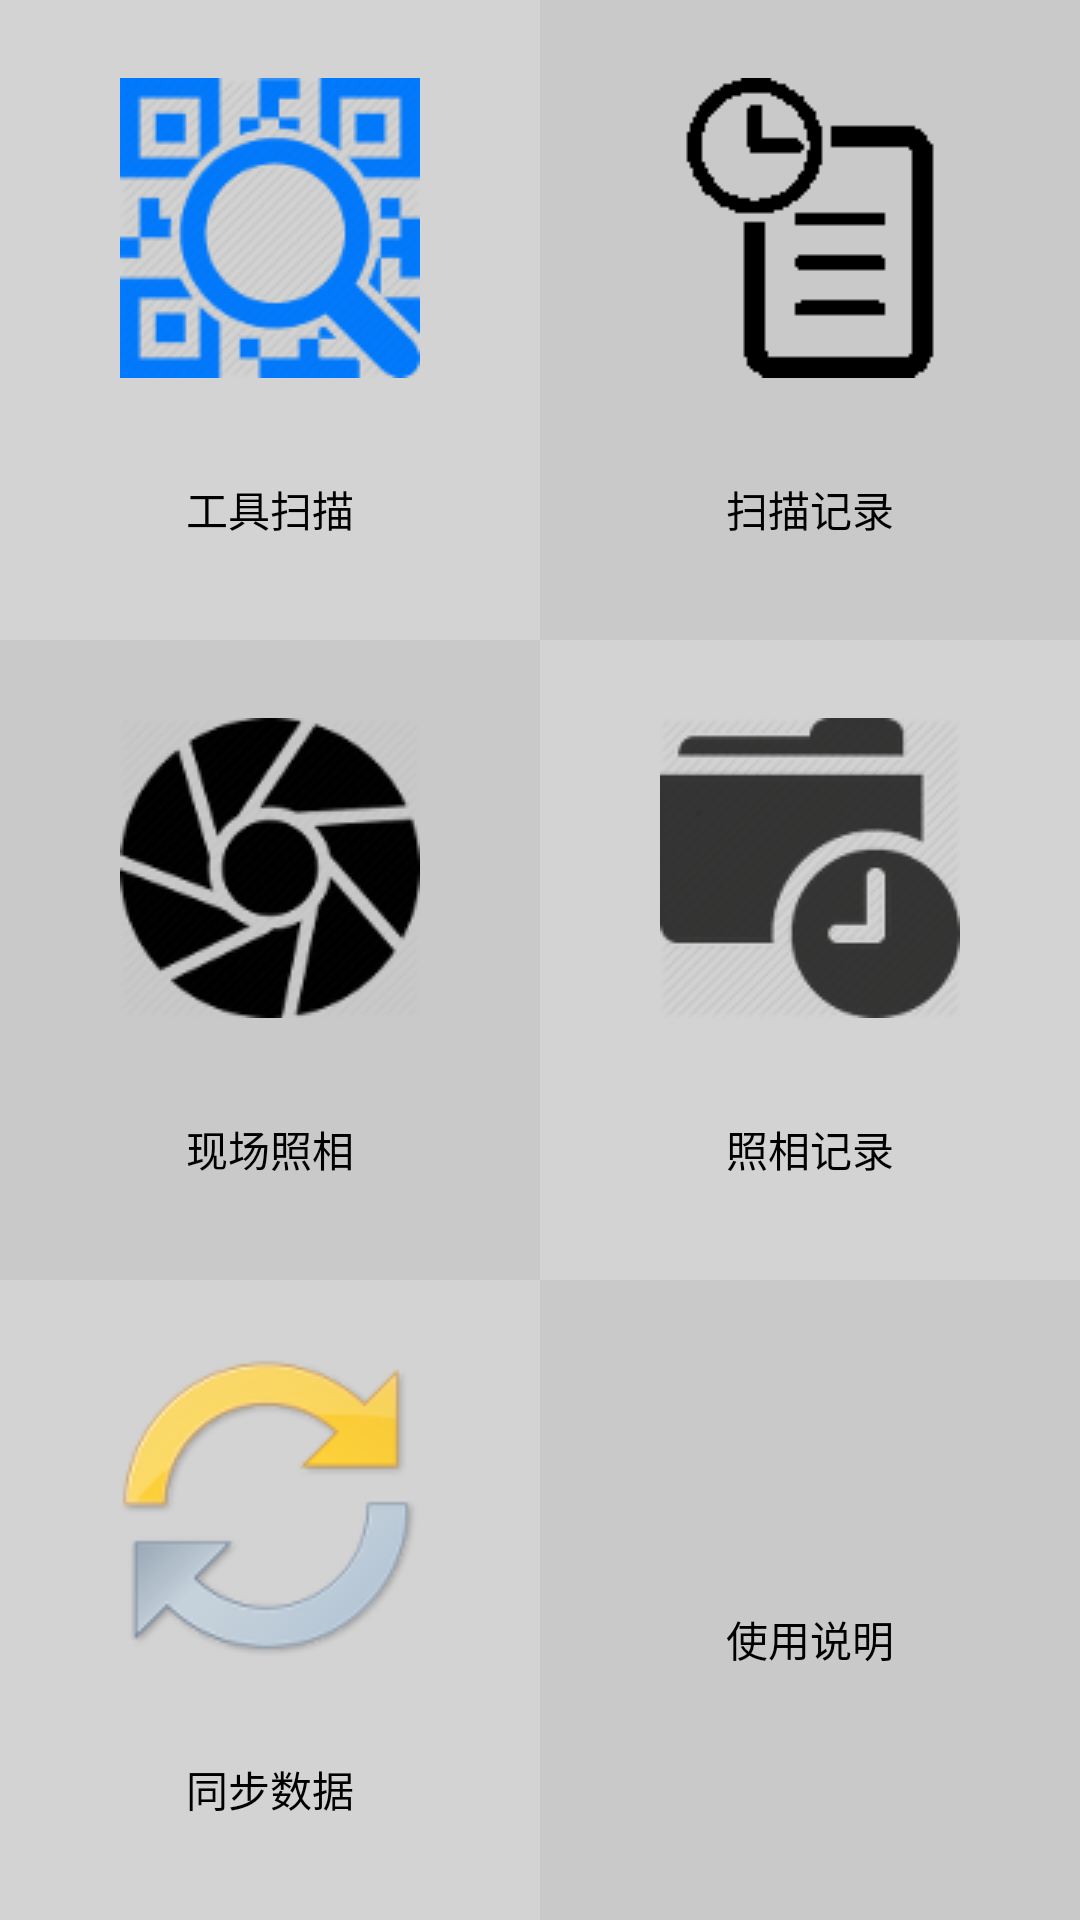

Write the Android layout XML for this screen, with the resource values it uses.
<!-- AndroidManifest.xml: application theme AppTheme -->
<!-- res/layout/activity_main.xml -->
<TableLayout
        xmlns:tools="http://schemas.android.com/tools"
        xmlns:android="http://schemas.android.com/apk/res/android"
        android:layout_width="match_parent"
        android:layout_height="match_parent"
        android:shrinkColumns="*"
        android:stretchColumns="*" android:background="#ffffff"
        tools:context=".MainActivity">


        
        <TableRow
            android:layout_height="0px"
            android:layout_weight="1"
            android:layout_width="match_parent"
            android:gravity="center_vertical">

            <TextView
                android:id="@+id/tvScan" android:text="工具扫描"
                android:layout_weight="1" android:background="@drawable/transi"
                android:drawableTop="@drawable/qrcodescan"
                android:layout_height="fill_parent"
                android:textColor="#000000"
                android:paddingTop="26dp"
                android:gravity="center"
                />
            <TextView
                android:id="@+id/tvScanHistory" android:text="扫描记录"
                android:layout_weight="1" android:background="@drawable/tran2"
                android:drawableTop="@drawable/history100"
                android:layout_height="fill_parent"
                android:textColor="#000000"
                android:paddingTop="26dp"
                android:gravity="center"
                />
        </TableRow>

        
        <TableRow
            android:layout_height="0px"
            android:layout_weight="1"
            android:layout_width="match_parent">
            <TextView
                android:id="@+id/tvScen" android:text="现场照相"
                android:layout_weight="1" android:background="@drawable/tran2"
                android:drawableTop="@drawable/capture100"
                android:layout_height="fill_parent"
                android:textColor="#000000"
                android:paddingTop="26dp"
                android:gravity="center"
                />

            <TextView
                android:id="@+id/tvScenHistory" android:text="照相记录"
                android:layout_weight="1" android:background="@drawable/transi"
                android:drawableTop="@drawable/capturehistory100"
                android:layout_height="fill_parent"
                android:textColor="#000000"
                android:paddingTop="26dp"
                android:gravity="center"
                />
        </TableRow>

        
        <TableRow
            android:id="@+id/tableRow12"
            android:layout_height="0px"
            android:layout_weight="1"
            android:layout_width="match_parent"
            >
            <TextView
                android:id="@+id/tvSync" android:text="同步数据"
                android:layout_weight="1" android:background="@drawable/transi"
                android:drawableTop="@drawable/sync100"
                android:layout_height="fill_parent"
                android:textColor="#000000"
                android:paddingTop="26dp"
                android:gravity="center"

                />

            <TextView
                android:id="@+id/tvHelper" android:text="使用说明"
                android:layout_weight="1" android:background="@drawable/tran2"
                android:drawableTop="@drawable/help100"
                android:layout_height="fill_parent"
                android:textColor="#000000"
                android:paddingTop="26dp"
                android:gravity="center"
                />
        </TableRow>

    </TableLayout>
<!-- resources referenced by this layout -->
<resources>
  <!-- drawable capture100: png bitmap (drawable, 10930 bytes) -->
  <!-- drawable capturehistory100: png bitmap (drawable, 9470 bytes) -->
  <!-- drawable history100: png bitmap (drawable, 1354 bytes) -->
  <!-- drawable qrcodescan: png bitmap (drawable, 18424 bytes) -->
  <!-- drawable sync100: png bitmap (drawable, 11048 bytes) -->
  <!-- drawable tran2 (drawable) -->
  <?xml version="1.0" encoding="UTF-8"?>
  <transition xmlns:android="http://schemas.android.com/apk/res/android">
      
      <item android:drawable="@color/c2" />
      <item android:drawable="@color/press" />
  </transition>
  <!-- drawable transi (drawable) -->
  <?xml version="1.0" encoding="UTF-8"?>
  <transition xmlns:android="http://schemas.android.com/apk/res/android">
      
      <item android:drawable="@color/c1" />
      <item android:drawable="@color/press" />
  </transition>
  <style name="AppTheme" parent="Theme.AppCompat.Light.DarkActionBar">
          
      </style>
  <color name="c2">#cac9c9</color>
  <color name="press">#908f8f</color>
  <color name="c1">#d3d3d3</color>
</resources>
